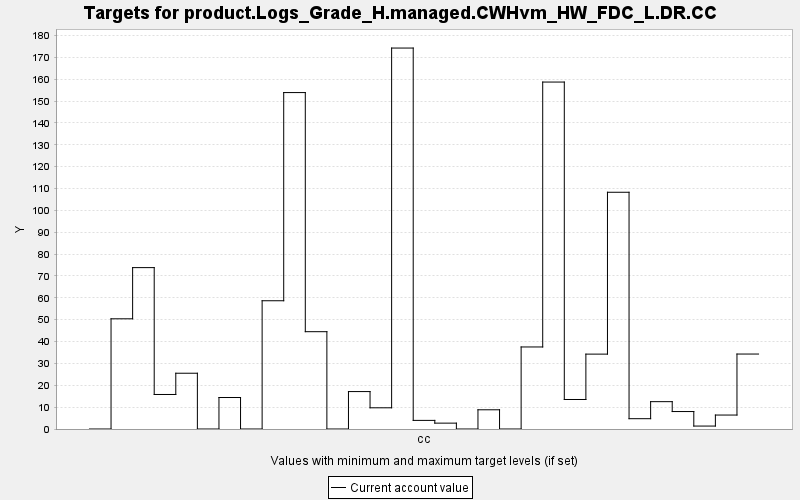

Values plotted in this chart, from the file beside it:
TARGET, PERIOD, YEAR, PERIODWIDTH, MINIMUM, MAXIMUM, MINWEIGHT, MAXWEIGHT, CURRENT, SUMMARY
product.Logs_Grade_H.managed.CWHvm_HW_FD…, 0, 0, 10.0, 0.0, 10000, 1.0, 1.0, 0.0, 0.0
product.Logs_Grade_H.managed.CWHvm_HW_FD…, 1, 10, 10.0, 0.0, 10000, 1.0, 1.0, 50.4, 0.0
product.Logs_Grade_H.managed.CWHvm_HW_FD…, 2, 20, 10.0, 0.0, 10000, 1.0, 1.0, 73.81, 0.0
product.Logs_Grade_H.managed.CWHvm_HW_FD…, 3, 30, 10.0, 0.0, 10000, 1.0, 1.0, 15.79, 0.0
product.Logs_Grade_H.managed.CWHvm_HW_FD…, 4, 40, 10.0, 0.0, 10000, 1.0, 1.0, 25.51, 0.0
product.Logs_Grade_H.managed.CWHvm_HW_FD…, 5, 50, 10.0, 0.0, 10000, 1.0, 1.0, 0.0, 0.0
product.Logs_Grade_H.managed.CWHvm_HW_FD…, 6, 60, 10.0, 0.0, 10000, 1.0, 1.0, 14.4, 0.0
product.Logs_Grade_H.managed.CWHvm_HW_FD…, 7, 70, 10.0, 0.0, 10000, 1.0, 1.0, 0.0, 0.0
product.Logs_Grade_H.managed.CWHvm_HW_FD…, 8, 80, 10.0, 0.0, 10000, 1.0, 1.0, 58.66, 0.0
product.Logs_Grade_H.managed.CWHvm_HW_FD…, 9, 90, 10.0, 0.0, 10000, 1.0, 1.0, 153.9, 0.0
product.Logs_Grade_H.managed.CWHvm_HW_FD…, 10, 100, 10.0, 0.0, 10000, 1.0, 1.0, 44.51, 0.0
product.Logs_Grade_H.managed.CWHvm_HW_FD…, 11, 110, 10.0, 0.0, 10000, 1.0, 1.0, 0.0, 0.0
product.Logs_Grade_H.managed.CWHvm_HW_FD…, 12, 120, 10.0, 0.0, 10000, 1.0, 1.0, 17.12, 0.0
product.Logs_Grade_H.managed.CWHvm_HW_FD…, 13, 130, 10.0, 0.0, 10000, 1.0, 1.0, 9.699, 0.0
product.Logs_Grade_H.managed.CWHvm_HW_FD…, 14, 140, 10.0, 0.0, 10000, 1.0, 1.0, 174.2, 0.0
product.Logs_Grade_H.managed.CWHvm_HW_FD…, 15, 150, 10.0, 0.0, 10000, 1.0, 1.0, 3.939, 0.0
product.Logs_Grade_H.managed.CWHvm_HW_FD…, 16, 160, 10.0, 0.0, 10000, 1.0, 1.0, 2.683, 0.0
product.Logs_Grade_H.managed.CWHvm_HW_FD…, 17, 170, 10.0, 0.0, 10000, 1.0, 1.0, 0.0, 0.0
product.Logs_Grade_H.managed.CWHvm_HW_FD…, 18, 180, 10.0, 0.0, 10000, 1.0, 1.0, 8.788, 0.0
product.Logs_Grade_H.managed.CWHvm_HW_FD…, 19, 190, 10.0, 0.0, 10000, 1.0, 1.0, 0.0, 0.0
product.Logs_Grade_H.managed.CWHvm_HW_FD…, 20, 200, 10.0, 0.0, 10000, 1.0, 1.0, 37.52, 0.0
product.Logs_Grade_H.managed.CWHvm_HW_FD…, 21, 210, 10.0, 0.0, 10000, 1.0, 1.0, 158.7, 0.0
product.Logs_Grade_H.managed.CWHvm_HW_FD…, 22, 220, 10.0, 0.0, 10000, 1.0, 1.0, 13.5, 0.0
product.Logs_Grade_H.managed.CWHvm_HW_FD…, 23, 230, 10.0, 0.0, 10000, 1.0, 1.0, 34.25, 0.0
product.Logs_Grade_H.managed.CWHvm_HW_FD…, 24, 240, 10.0, 0.0, 10000, 1.0, 1.0, 108.3, 0.0
product.Logs_Grade_H.managed.CWHvm_HW_FD…, 25, 250, 10.0, 0.0, 10000, 1.0, 1.0, 4.716, 0.0
product.Logs_Grade_H.managed.CWHvm_HW_FD…, 26, 260, 10.0, 0.0, 10000, 1.0, 1.0, 12.51, 0.0
product.Logs_Grade_H.managed.CWHvm_HW_FD…, 27, 270, 10.0, 0.0, 10000, 1.0, 1.0, 7.983, 0.0
product.Logs_Grade_H.managed.CWHvm_HW_FD…, 28, 280, 10.0, 0.0, 10000, 1.0, 1.0, 1.345, 0.0
product.Logs_Grade_H.managed.CWHvm_HW_FD…, 29, 290, 10.0, 0.0, 10000, 1.0, 1.0, 6.383, 0.0
product.Logs_Grade_H.managed.CWHvm_HW_FD…, 30, 300, 10.0, 0.0, 10000, 1.0, 1.0, 34.28, 0.0
